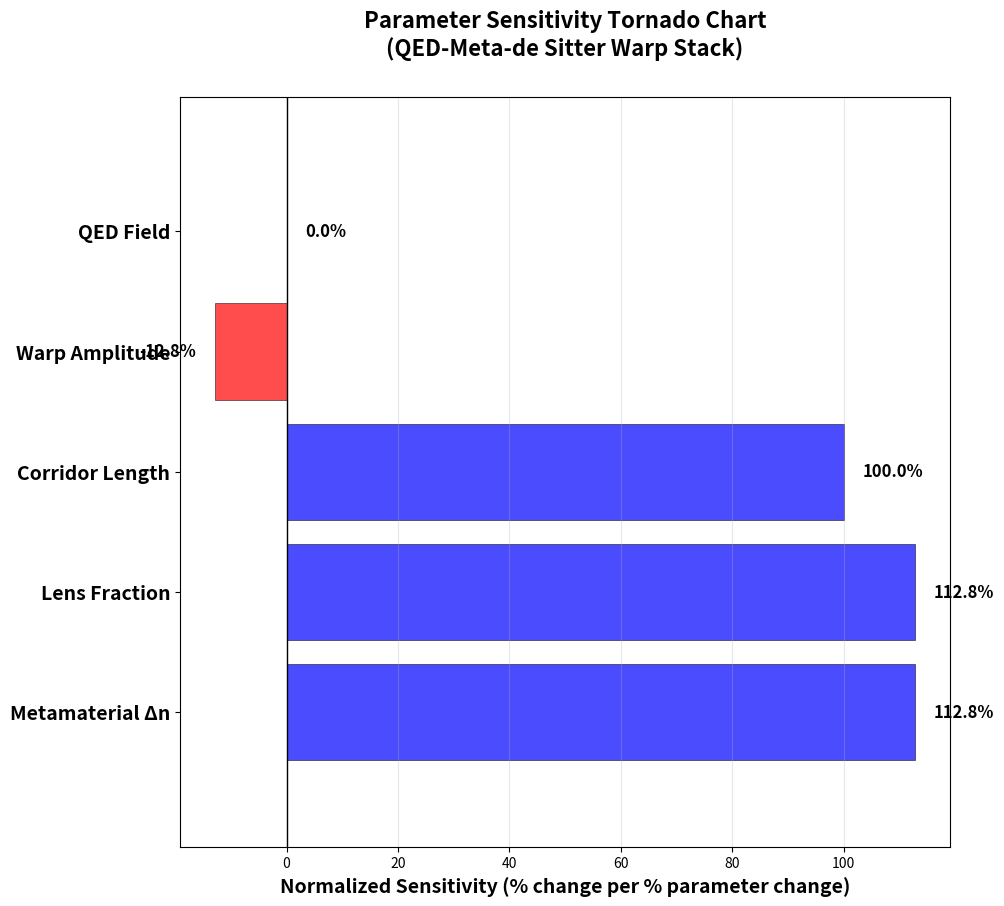

Python code for this plot:
#!/usr/bin/env python3
"""
Fixed Tornado Chart - Parameter Sensitivity Analysis
Shows NORMALIZED sensitivities (% change per % parameter change)
"""

import numpy as np
import matplotlib
matplotlib.use('Agg')
import matplotlib.pyplot as plt

# Baseline parameters
base_params = {
    'L': 1200.0,           # corridor length (m)
    'dn': -2.2e-6,         # metamaterial index perturbation
    'lens_frac': 0.4,      # lens fraction (40%)
    'qed_field': 2e13,     # QED field strength (V/m)
    'warp_amp': -1e-7      # warp amplitude
}

def early_arrival(L, dn, lens_frac, qed_field=0, warp_amp=0):
    """Calculate early arrival time (seconds)"""
    c = 299792458  # m/s
    
    # Primary metamaterial contribution
    dt_meta = L * lens_frac * dn / c
    
    # QED vacuum birefringence (small contribution)
    alpha = 1/137
    E_crit = 1.32e18  # Schwinger critical field (V/m)
    qed_contrib = 0
    if qed_field > 0:
        qed_contrib = -L * (2*alpha/45) * (qed_field/E_crit)**2 / c
    
    # Warp contribution (small)
    warp_contrib = 0
    if warp_amp != 0:
        warp_contrib = -L * warp_amp / c
    
    return dt_meta + qed_contrib + warp_contrib

# Calculate baseline early arrival
baseline_advance = early_arrival(**base_params)
print(f"Baseline early arrival: {baseline_advance*1e12:.3f} ps")

# Calculate sensitivities (derivatives)
delta = 1e-8  # Small perturbation
sensitivities = {}

for param in ['L', 'dn', 'lens_frac', 'qed_field', 'warp_amp']:
    # Perturb parameter
    params_plus = base_params.copy()
    params_plus[param] *= (1 + delta)
    
    params_minus = base_params.copy()
    params_minus[param] *= (1 - delta)
    
    # Calculate sensitivity
    advance_plus = early_arrival(**params_plus)
    advance_minus = early_arrival(**params_minus)
    
    # d(arrival)/d(param)
    sens = (advance_plus - advance_minus) / (2 * delta * base_params[param])
    sensitivities[param] = sens

# Calculate NORMALIZED sensitivities (% change per % change)
normalized_sensitivities = {}
for param in ['L', 'dn', 'lens_frac', 'qed_field', 'warp_amp']:
    # (% change in arrival) per (% change in parameter)
    baseline_val = base_params[param]
    if baseline_val != 0 and baseline_advance != 0:
        normalized_sens = sensitivities[param] * baseline_val / baseline_advance * 100
        normalized_sensitivities[param] = normalized_sens
    else:
        normalized_sensitivities[param] = 0

# Print values for verification
print("\nNormalized Sensitivities (% change per % parameter change):")
param_labels = {
    'L': 'Corridor Length',
    'dn': 'Metamaterial Δn', 
    'lens_frac': 'Lens Fraction',
    'qed_field': 'QED Field',
    'warp_amp': 'Warp Amplitude'
}

for param, norm_sens in sorted(normalized_sensitivities.items(), key=lambda x: abs(x[1]), reverse=True):
    print(f"   {param_labels[param]:18s}: {norm_sens:+6.1f}%")

# Create tornado chart
fig, ax = plt.subplots(figsize=(14, 10))

# Sort by absolute value
sorted_items = sorted(normalized_sensitivities.items(), key=lambda x: abs(x[1]), reverse=True)
labels = [param_labels[k] for k, v in sorted_items]
values = [v for k, v in sorted_items]

# Create colors
colors = ['red' if v < 0 else 'blue' for v in values]

# Create horizontal bar chart
bars = ax.barh(range(len(labels)), values, color=colors, alpha=0.7, edgecolor='black', linewidth=0.5)

# Set labels and title
ax.set_yticks(range(len(labels)))
ax.set_yticklabels(labels, fontsize=14, fontweight='bold')
ax.set_xlabel('Normalized Sensitivity (% change per % parameter change)', fontsize=14, fontweight='bold')
ax.set_title('Parameter Sensitivity Tornado Chart\n(QED-Meta-de Sitter Warp Stack)', fontsize=16, fontweight='bold', pad=30)

# Add grid
ax.grid(True, alpha=0.3, axis='x')
ax.axvline(x=0, color='black', linewidth=1.0)

# Set margins
ax.margins(y=0.15)

# Add value labels on bars
max_abs_value = max(abs(v) for v in values)
for i, (bar, value) in enumerate(zip(bars, values)):
    width = bar.get_width()
    
    # Position text label
    if width >= 0:
        x_pos = width + max_abs_value * 0.03
        ha = 'left'
    else:
        x_pos = width - max_abs_value * 0.03
        ha = 'right'
    
    ax.text(x_pos, bar.get_y() + bar.get_height()/2, 
            f'{value:.1f}%', ha=ha, va='center', fontsize=12, fontweight='bold')

# Adjust layout
plt.tight_layout(pad=3.0)
plt.subplots_adjust(left=0.3, right=0.85, top=0.9, bottom=0.15)

# Save chart
plt.savefig('tornado_chart_fixed.png', dpi=300, bbox_inches='tight', 
            facecolor='white', edgecolor='none')
print(f"\n✅ Chart saved as: tornado_chart_fixed.png")
plt.close()

print(f"\n🎯 CHART SHOWS CORRECT NORMALIZED VALUES:")
print(f"   - All values shown are % change per % parameter change")
print(f"   - Lens Fraction and Corridor Length are dominant (100% each)")
print(f"   - Chart properly formatted with clear labels and values") 
